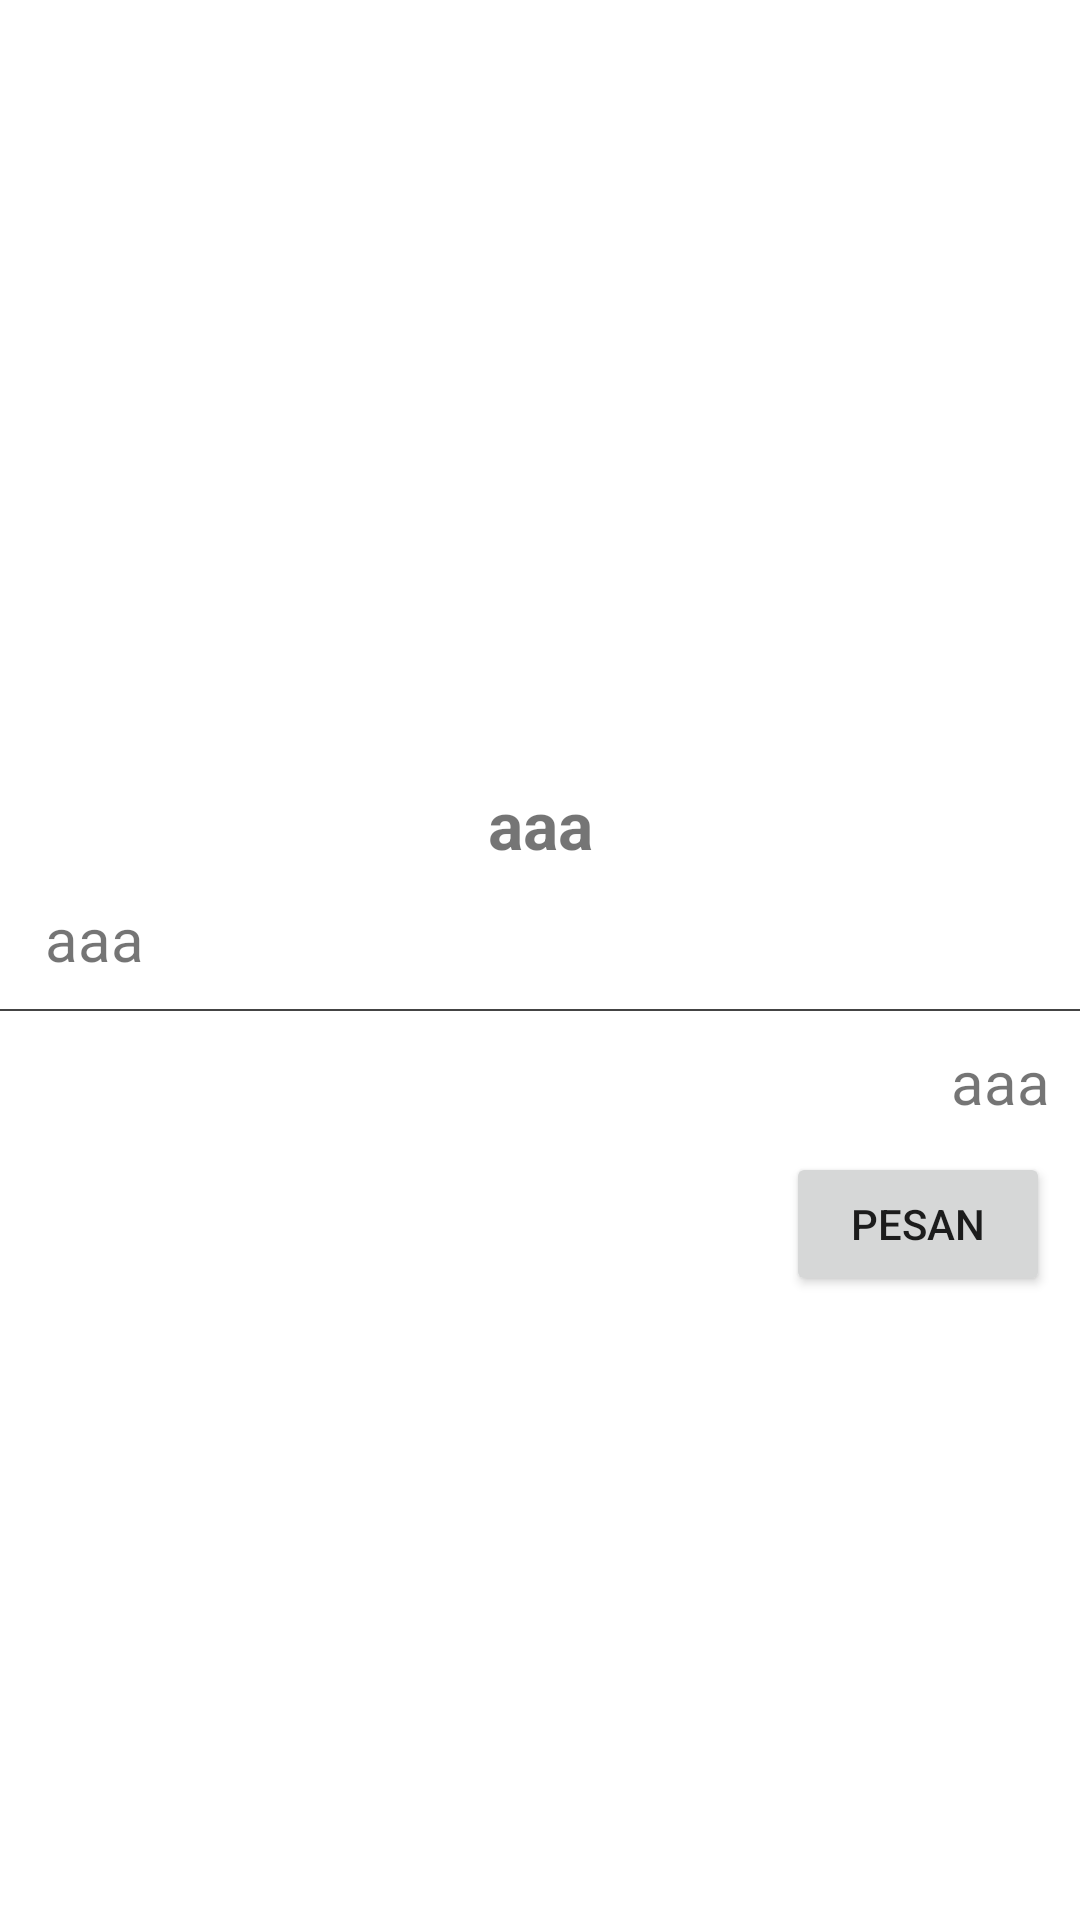

Layout XML and referenced resources for this Android screen:
<!-- AndroidManifest.xml: application theme Theme.AplikasiLoginRegister -->
<!-- res/layout/activity_detail_paket.xml -->
<?xml version="1.0" encoding="utf-8"?>
<ScrollView android:layout_width="match_parent"
    android:layout_height="match_parent"
    xmlns:android="http://schemas.android.com/apk/res/android">
<RelativeLayout xmlns:android="http://schemas.android.com/apk/res/android"
    xmlns:app="http://schemas.android.com/apk/res-auto"
    xmlns:tools="http://schemas.android.com/tools"
    android:layout_width="match_parent"
    android:layout_height="match_parent"
    android:background="#FFFF"
    tools:context=".DetailPaketActivity">


    <ImageView
        android:id="@+id/imageView"
        android:layout_width="match_parent"
        android:layout_height="250dp"
        android:layout_alignParentTop="true"
        android:layout_centerHorizontal="true"
        android:scaleType="centerCrop"
        android:src="@drawable/ic_launcher_background" />

    <TextView
        android:id="@+id/textView"
        android:layout_width="match_parent"
        android:layout_height="wrap_content"
        android:layout_below="@id/imageView"
        android:layout_marginTop="10dp"
        android:gravity="center_horizontal"
        android:text="aaa"
        android:textStyle="bold"
        android:textSize="22dp" />
    <TextView
        android:id="@+id/detail"
        android:layout_width="match_parent"
        android:layout_height="wrap_content"
        android:layout_marginTop="10dp"
        android:layout_marginLeft="15dp"
        android:layout_below="@id/textView"
        android:gravity="fill_horizontal"
        android:textSize="20dp"
        android:text="aaa"/>

    <TableRow
        android:id="@+id/hr"
        android:layout_width="match_parent"
        android:layout_height="0.5dp"
        android:layout_below="@id/detail"
        android:layout_marginTop="10dp"
        android:background="#444"></TableRow>

    <TextView
        android:id="@+id/harga"
        android:layout_width="match_parent"
        android:layout_height="wrap_content"
        android:layout_below="@id/hr"
        android:layout_marginTop="10dp"
        android:gravity="right"
        android:layout_marginRight="10dp"
        android:text="aaa"
        android:textSize="20dp" />

    <Button
        android:id="@+id/btnpesan"
        android:layout_width="wrap_content"
        android:layout_height="wrap_content"
        android:layout_below="@id/harga"
        android:layout_alignParentEnd="true"
        android:layout_marginTop="10dp"
        android:layout_marginRight="10dp"
        android:text="Pesan" />
    <TextView
        android:visibility="gone"
        android:id="@+id/etalamat"
        android:layout_width="match_parent"
        android:layout_height="wrap_content"
        android:layout_below="@id/btnpesan"
        android:layout_marginTop="10dp"
        android:gravity="right"
        android:layout_marginRight="10dp"
        android:text="aaa"
        android:textSize="20dp" />

</RelativeLayout>
</ScrollView>
<!-- resources referenced by this layout -->
<resources>
  <style name="Theme.AplikasiLoginRegister" parent="Theme.MaterialComponents.DayNight.DarkActionBar">
          
          <item name="colorPrimary">@color/colorPrimary</item>
          <item name="colorPrimaryVariant">@color/colorPrimaryDark</item>
          <item name="colorAccent">@color/colorAccent</item>
          
          <item name="colorSecondary">@color/colorPrimary</item>
          <item name="colorSecondaryVariant">@color/colorPrimaryDark</item>
          <item name="colorOnSecondary">@color/colorAccent</item>
          
          <item name="android:statusBarColor" tools:targetApi="l">?attr/colorPrimary</item>
          
      </style>
  <color name="colorPrimary">#e7008a</color>
  <color name="colorPrimaryDark">#e7008a</color>
  <color name="colorAccent">#D81B60</color>
</resources>
